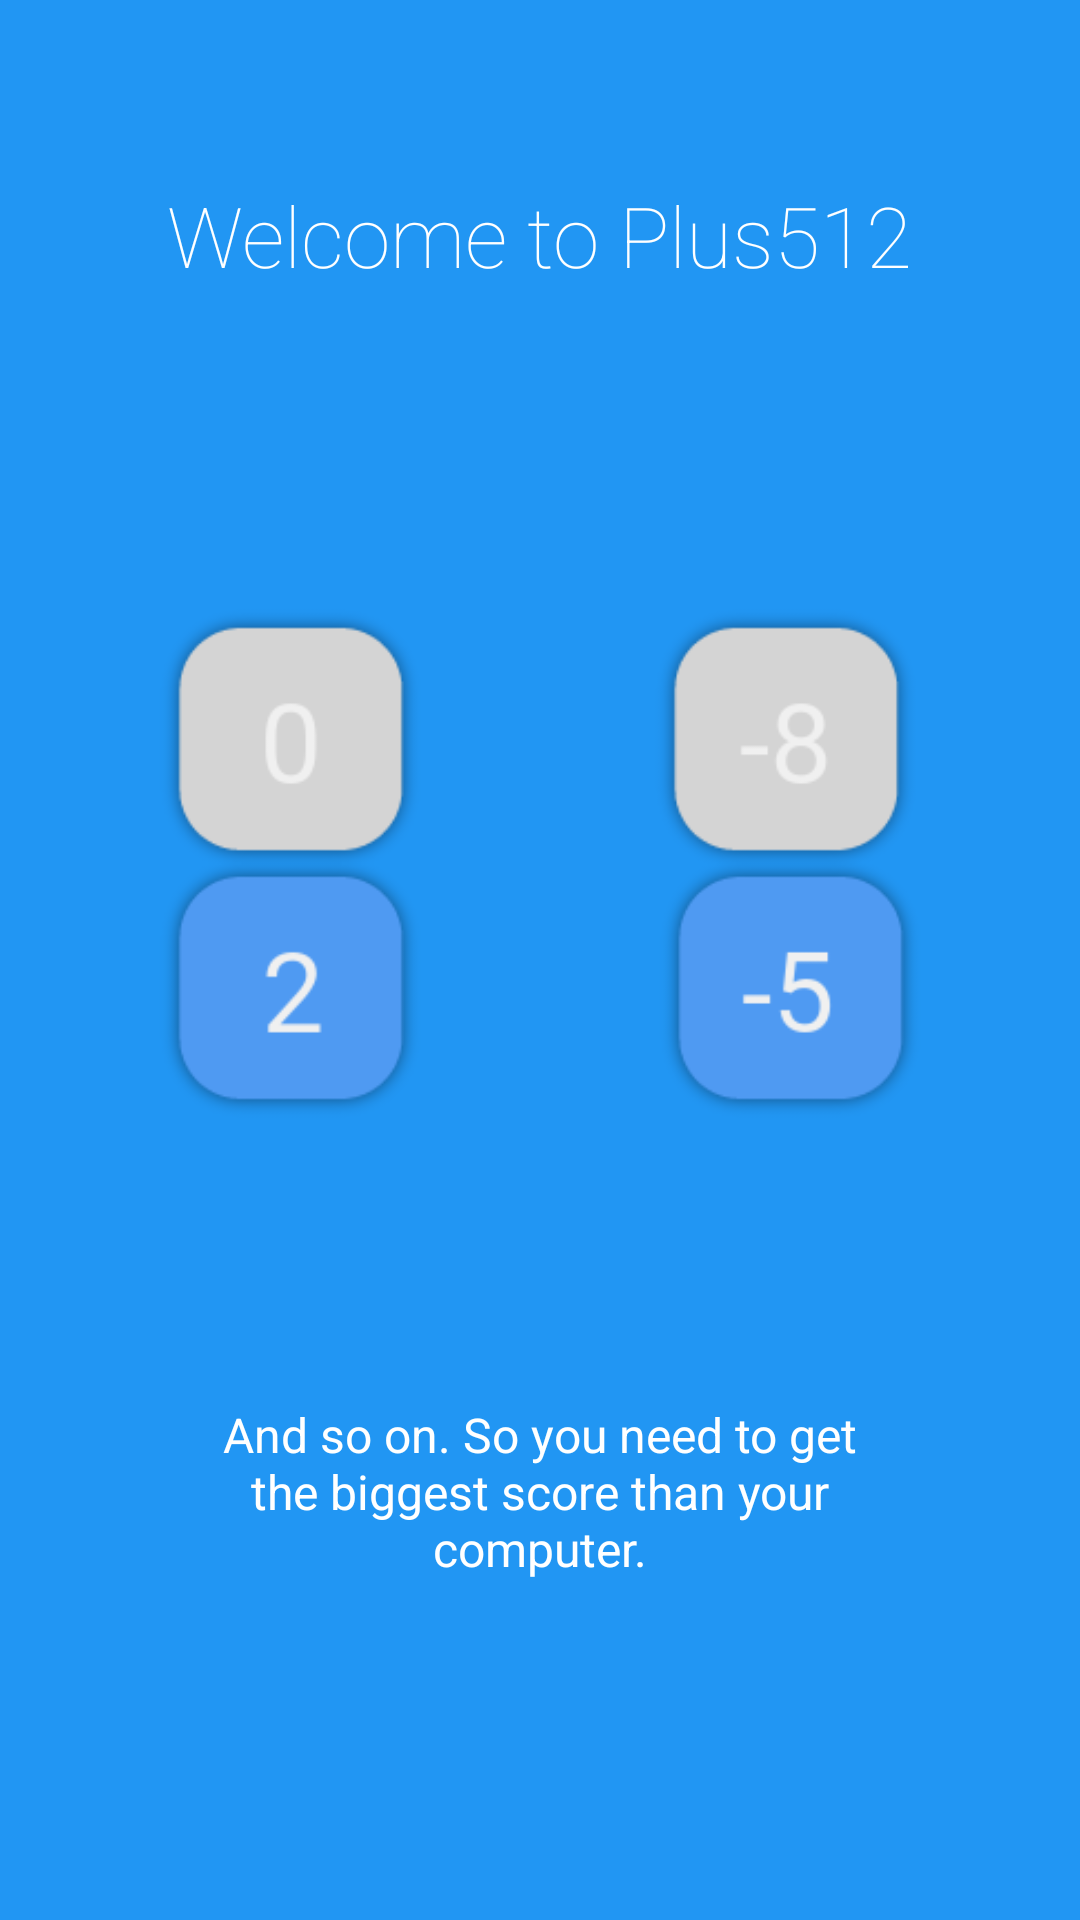

Here is an Android app screen rendered from its layout file. Give the layout XML and the strings, colors and styles it references.
<!-- AndroidManifest.xml: application theme AppTheme -->
<!-- res/layout/intro_4.xml -->
<?xml version="1.0" encoding="utf-8"?>
<LinearLayout xmlns:android="http://schemas.android.com/apk/res/android"
    android:orientation="vertical" android:layout_width="match_parent"
    android:layout_height="match_parent"
    android:background="#2196F3"
    android:layout_weight="10"
    android:id="@+id/main">

    <TextView
        android:layout_width="wrap_content"
        android:layout_height="0dp"
        android:layout_gravity="center"
        android:gravity="center"
        android:paddingLeft="32dp"
        android:layout_weight="3"
        android:fontFamily="sans-serif-thin"
        android:textColor="#ffffff"
        android:paddingRight="32dp"
        android:textSize="28sp"
        android:text="@string/welcome_intro"/>

    <LinearLayout
        android:layout_width="fill_parent"
        android:layout_height="0dp"
        android:orientation="vertical"
        android:gravity="center"
        android:layout_weight="5">

        <ImageView
            android:layout_width="wrap_content"
            android:layout_height="wrap_content"
            android:layout_gravity="center"
            android:paddingLeft="16dp"
            android:paddingRight="16dp"
            android:src="@drawable/intro_4"/>
    </LinearLayout>
    <TextView
        android:layout_width="wrap_content"
        android:layout_height="0dp"
        android:layout_weight="3"
        android:layout_gravity="center"
        android:gravity="center"
        android:textColor="#ffffff"
        android:paddingLeft="64dp"
        android:paddingRight="64dp"
        android:textSize="16sp"
        android:text="@string/help_intro_4"/>
    <TextView
        android:layout_width="fill_parent"
        android:layout_height="64dp" />
</LinearLayout>
<!-- resources referenced by this layout -->
<resources>
  <!-- drawable intro_4: png bitmap (drawable, 10874 bytes) -->
  <string name="help_intro_4">And so on. So you need to get the biggest score than your computer.</string>
  <string name="welcome_intro">Welcome to Plus512</string>
  <style name="AppTheme" parent="Theme.AppCompat.Light.DarkActionBar">
          
          <item name="colorPrimary">@color/colorPrimary</item>
          <item name="colorPrimaryDark">@color/colorPrimaryDark</item>
          <item name="colorAccent">@color/colorAccent</item>
      </style>
  <color name="colorPrimary">#3F51B5</color>
  <color name="colorPrimaryDark">#303F9F</color>
  <color name="colorAccent">#FF4081</color>
</resources>
